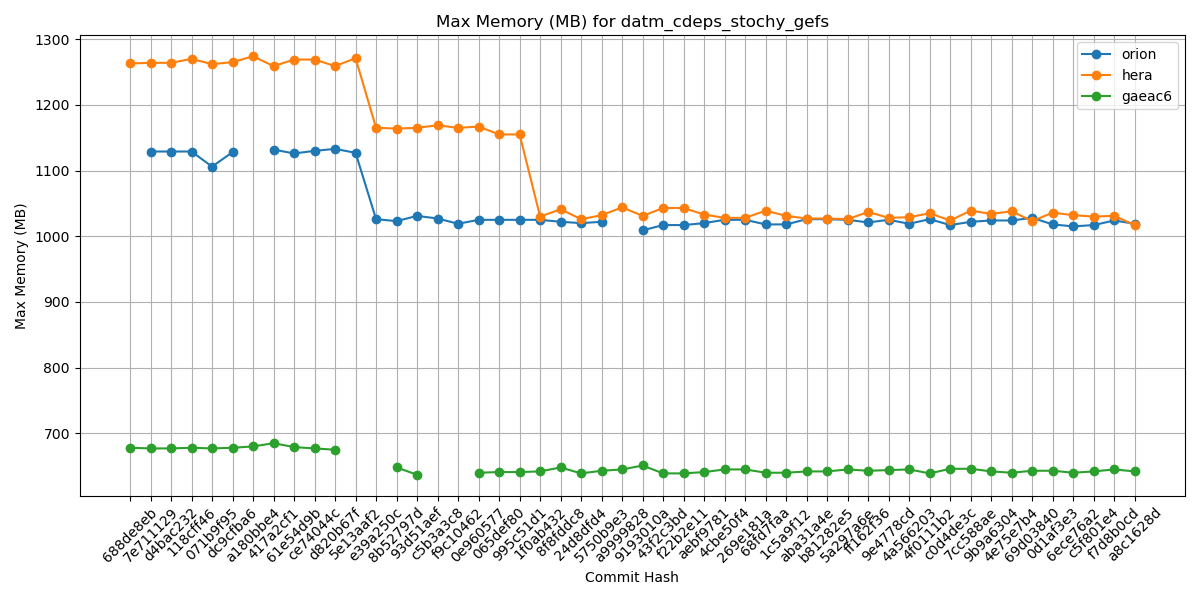

The file beside this chart, header and first rows:
Hash, orion, hera, gaeac6
688de8eb, , 1263, 678
7e711129, 1129, 1264, 677
d4bac232, 1129, 1264, 677
118cff46, 1129, 1270, 678
071b9f95, 1106, 1262, 677
dc9cfba6, 1128, 1265, 678
a180bbe4, , 1274, 680
417a2cf1, 1132, 1259, 685
61e54d9b, 1126, 1269, 679
ce74044c, 1130, 1269, 677
d820b67f, 1133, 1259, 675
5e13aaf2, 1127, 1271, 
e39a250c, 1026, 1165, 
8b52797d, 1023, 1164, 648
93d51aef, 1031, 1165, 637
c5b3a3c8, 1027, 1169, 
f9c10462, 1019, 1165, 
0e960577, 1025, 1167, 640
065def80, 1025, 1155, 641
995c51d1, 1025, 1155, 641
1f0ab432, 1025, 1030, 642
8f8fddc8, 1022, 1041, 648
24d8dfd4, 1020, 1026, 639
5750b9e3, 1022, 1032, 643
a9999828, , 1044, 645
9193010a, 1009, 1031, 651
43f2c3bd, 1017, 1043, 639
f22b2e11, 1017, 1043, 639
aebf9781, 1020, 1033, 641
4cbe50f4, 1025, 1028, 645
269e181a, 1025, 1028, 645
68fd7faa, 1018, 1039, 640
1c5a9f12, 1018, 1031, 640
aba31a4e, 1026, 1027, 642
b81282e5, 1026, 1027, 642
5a297a6e, 1025, 1026, 645
ff162f36, 1021, 1037, 643
9e4778cd, 1025, 1028, 644
4a566203, 1019, 1029, 645
4f0111b2, 1026, 1035, 639
c0d4de3c, 1017, 1024, 646
7cc588ae, 1022, 1039, 646
9b9a6304, 1024, 1034, 642
4e75e7b4, 1024, 1038, 640
69d03840, 1028, 1023, 643
0d1af3e3, 1018, 1036, 643
6ece76a2, 1015, 1032, 640
c5f801e4, 1017, 1030, 642
f7d8b0cd, 1024, 1031, 645
a8c1628d, 1019, 1017, 642
